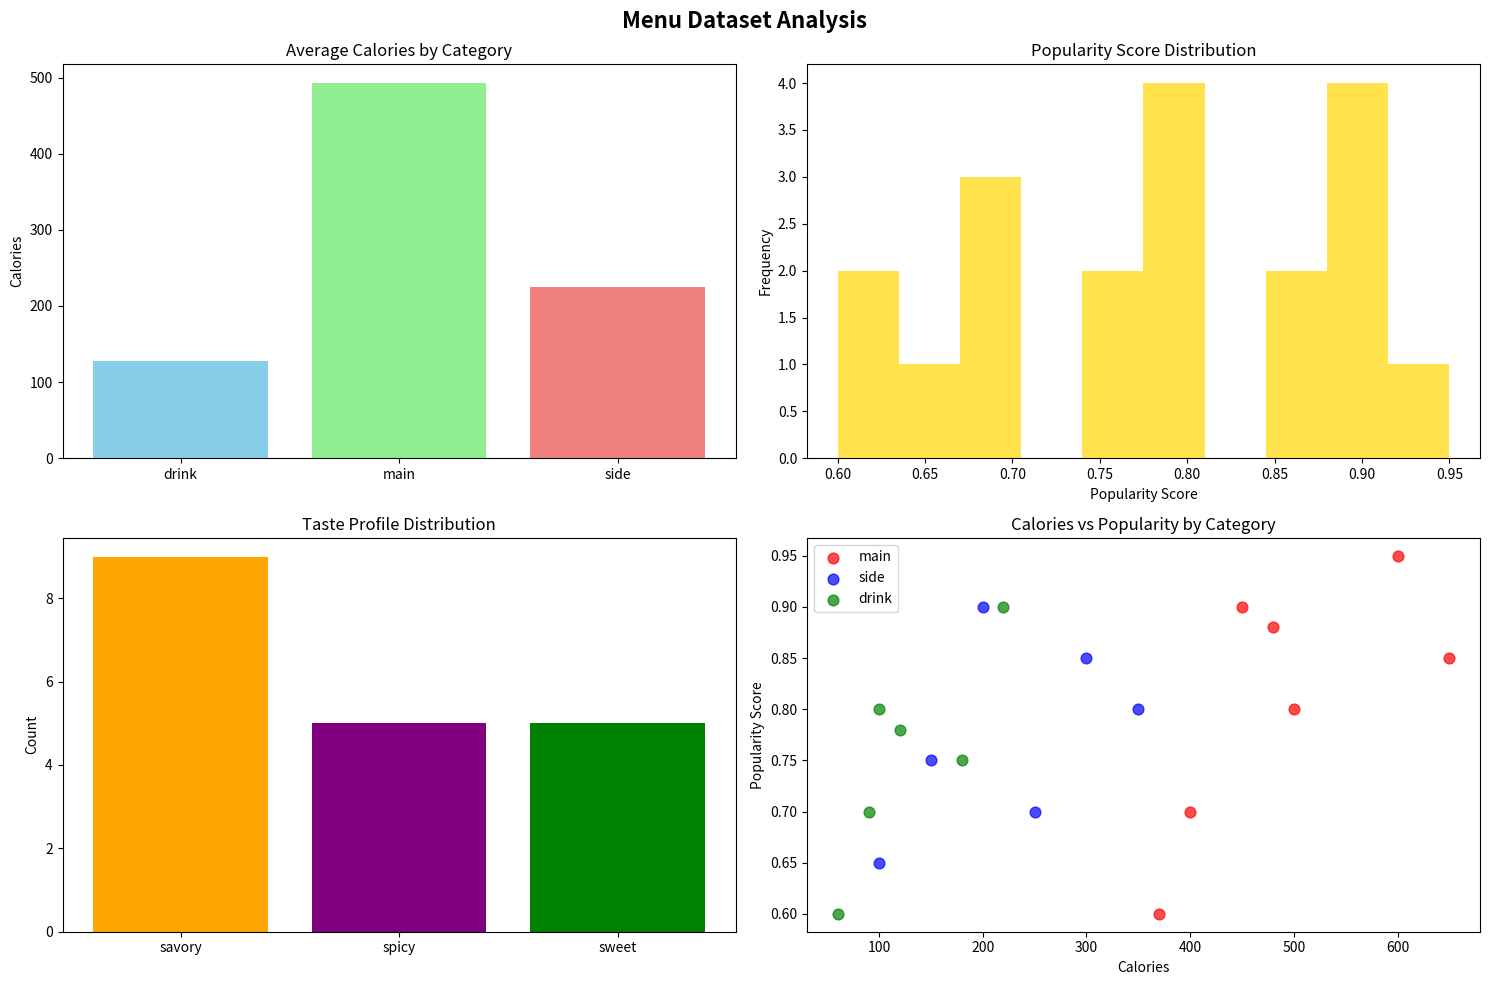
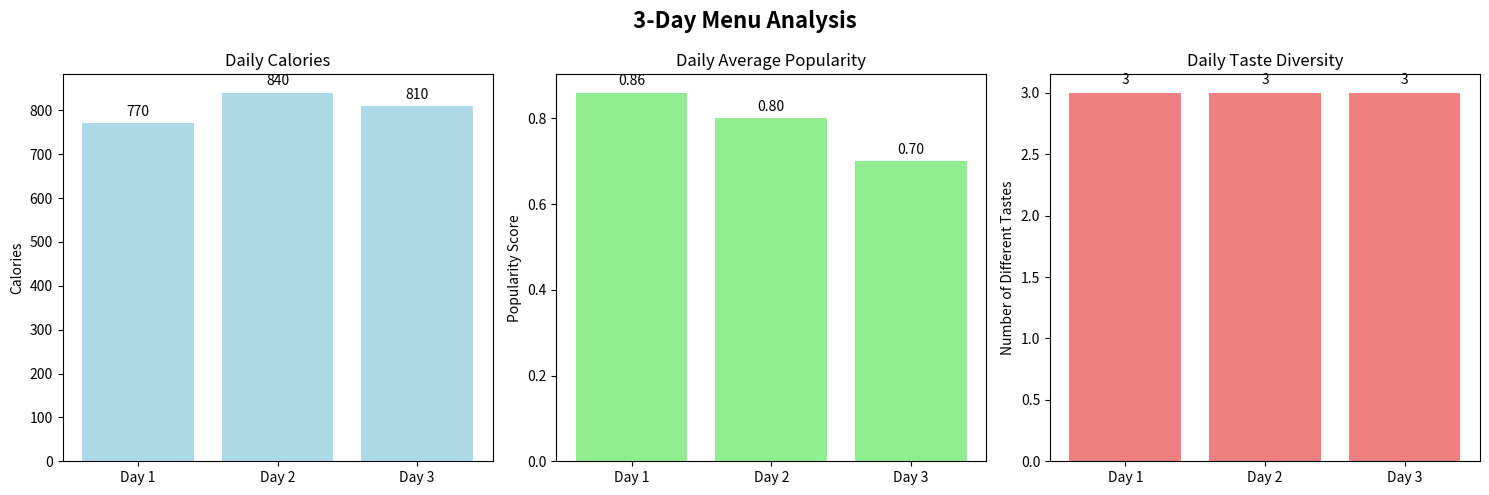

Generate these figures, in order, with matplotlib:
# Importing libraries
import pandas as pd
import numpy as np
import matplotlib.pyplot as plt
import seaborn as sns
import warnings
warnings.filterwarnings('ignore')

# Recommender Class
class MenuRecommender:
    def __init__(self, data):
        self.data = data
        self.main_items = data[data['category'] == 'main']
        self.side_items = data[data['category'] == 'side']
        self.drink_items = data[data['category'] == 'drink']

    def calculate_combo_score(self, main, side, drink):
        total_calories = main['calories'] + side['calories'] + drink['calories']
        avg_popularity = (main['popularity_score'] + side['popularity_score'] + drink['popularity_score']) / 3
        taste_profiles = {main['taste_profile'], side['taste_profile'], drink['taste_profile']}
        taste_diversity = len(taste_profiles)
        combo_score = avg_popularity * taste_diversity * 0.1 + (1000 - abs(total_calories - 800)) * 0.001

        return {
            'total_calories': total_calories,
            'avg_popularity': avg_popularity,
            'taste_diversity': taste_diversity,
            'combo_score': combo_score
        }

    def generate_all_combos(self):
        combos = []
        for _, main in self.main_items.iterrows():
            for _, side in self.side_items.iterrows():
                for _, drink in self.drink_items.iterrows():
                    combo_info = self.calculate_combo_score(main, side, drink)
                    combos.append({
                        'main': main['item_name'],
                        'main_taste': main['taste_profile'],
                        'main_calories': main['calories'],
                        'main_popularity': main['popularity_score'],
                        'side': side['item_name'],
                        'side_taste': side['taste_profile'],
                        'side_calories': side['calories'],
                        'side_popularity': side['popularity_score'],
                        'drink': drink['item_name'],
                        'drink_taste': drink['taste_profile'],
                        'drink_calories': drink['calories'],
                        'drink_popularity': drink['popularity_score'],
                        **combo_info
                    })
        return pd.DataFrame(combos)

    def recommend_3_day_menu(self, calorie_range=(700, 900), min_popularity=0.7, ensure_diversity=True):
        print("🔄 Generating all possible combinations...")
        all_combos = self.generate_all_combos()
        print(f"✅ Generated {len(all_combos)} total combinations")

        filtered_combos = all_combos[
            (all_combos['total_calories'] >= calorie_range[0]) &
            (all_combos['total_calories'] <= calorie_range[1]) &
            (all_combos['avg_popularity'] >= min_popularity)
        ].copy()

        print(f"📊 {len(filtered_combos)} combinations meet the criteria")

        if len(filtered_combos) < 3:
            print("⚠️ Not enough combinations meet the criteria. Relaxing constraints...")
            filtered_combos = all_combos.nlargest(10, 'combo_score')

        filtered_combos = filtered_combos.sort_values('combo_score', ascending=False)

        selected_combos = []
        used_items = set()

        for _, combo in filtered_combos.iterrows():
            combo_items = {combo['main'], combo['side'], combo['drink']}
            if ensure_diversity and combo_items.intersection(used_items):
                continue
            selected_combos.append(combo)
            used_items.update(combo_items)
            if len(selected_combos) == 3:
                break

        while len(selected_combos) < 3 and len(filtered_combos) > len(selected_combos):
            combo = filtered_combos.iloc[len(selected_combos)]
            selected_combos.append(combo)

        return selected_combos

    def display_recommendations(self, recommendations):
        print("\n" + "="*80)
        print("🍽️  3-DAY MENU RECOMMENDATIONS")
        print("="*80)

        total_calories = []
        total_popularity = []

        for i, combo in enumerate(recommendations, 1):
            print(f"\n📅 DAY {i}")
            print("-" * 40)
            print(f"🍛 MAIN: {combo['main']} ({combo['main_taste']}) - {combo['main_calories']} cal")
            print(f"🥗 SIDE: {combo['side']} ({combo['side_taste']}) - {combo['side_calories']} cal")
            print(f"🥤 DRINK: {combo['drink']} ({combo['drink_taste']}) - {combo['drink_calories']} cal")
            print(f"📊 TOTAL CALORIES: {combo['total_calories']}")
            print(f"⭐ AVERAGE POPULARITY: {combo['avg_popularity']:.2f}")
            print(f"🎨 TASTE DIVERSITY: {combo['taste_diversity']} different profiles")
            print(f"🏆 COMBO SCORE: {combo['combo_score']:.3f}")

            total_calories.append(combo['total_calories'])
            total_popularity.append(combo['avg_popularity'])

        print("\n" + "="*80)
        print("📈 SUMMARY STATISTICS")
        print("="*80)
        print(f"📊 Calorie Range: {min(total_calories)} - {max(total_calories)} calories")
        print(f"📊 Average Calories: {np.mean(total_calories):.0f} calories")
        print(f"⭐ Popularity Range: {min(total_popularity):.2f} - {max(total_popularity):.2f}")
        print(f"⭐ Average Popularity: {np.mean(total_popularity):.2f}")

        return pd.DataFrame(recommendations)

    def plot_analysis(self):
        fig, axes = plt.subplots(2, 2, figsize=(15, 10))
        fig.suptitle('Menu Dataset Analysis', fontsize=16, fontweight='bold')

        cat_calories = self.data.groupby('category')['calories'].mean()
        axes[0,0].bar(cat_calories.index, cat_calories.values, color=['skyblue', 'lightgreen', 'lightcoral'])
        axes[0,0].set_title('Average Calories by Category')
        axes[0,0].set_ylabel('Calories')

        axes[0,1].hist(self.data['popularity_score'], bins=10, color='gold', alpha=0.7)
        axes[0,1].set_title('Popularity Score Distribution')
        axes[0,1].set_xlabel('Popularity Score')
        axes[0,1].set_ylabel('Frequency')

        taste_counts = self.data['taste_profile'].value_counts()
        axes[1,0].bar(taste_counts.index, taste_counts.values, color=['orange', 'purple', 'green'])
        axes[1,0].set_title('Taste Profile Distribution')
        axes[1,0].set_ylabel('Count')

        colors = {'main': 'red', 'side': 'blue', 'drink': 'green'}
        for category in self.data['category'].unique():
            cat_data = self.data[self.data['category'] == category]
            axes[1,1].scatter(cat_data['calories'], cat_data['popularity_score'], 
                              c=colors[category], label=category, alpha=0.7, s=60)

        axes[1,1].set_title('Calories vs Popularity by Category')
        axes[1,1].set_xlabel('Calories')
        axes[1,1].set_ylabel('Popularity Score')
        axes[1,1].legend()

        plt.tight_layout()
        plt.show()

    def plot_recommendations(self, recommendations_df):
        if len(recommendations_df) == 0:
            print("No recommendations to plot!")
            return

        fig, axes = plt.subplots(1, 3, figsize=(15, 5))
        fig.suptitle('3-Day Menu Analysis', fontsize=16, fontweight='bold')

        days = [f'Day {i+1}' for i in range(len(recommendations_df))]

        axes[0].bar(days, recommendations_df['total_calories'], color='lightblue')
        axes[0].set_title('Daily Calories')
        axes[0].set_ylabel('Calories')
        for i, v in enumerate(recommendations_df['total_calories']):
            axes[0].text(i, v + 10, str(int(v)), ha='center', va='bottom')

        axes[1].bar(days, recommendations_df['avg_popularity'], color='lightgreen')
        axes[1].set_title('Daily Average Popularity')
        axes[1].set_ylabel('Popularity Score')
        for i, v in enumerate(recommendations_df['avg_popularity']):
            axes[1].text(i, v + 0.01, f'{v:.2f}', ha='center', va='bottom')

        axes[2].bar(days, recommendations_df['taste_diversity'], color='lightcoral')
        axes[2].set_title('Daily Taste Diversity')
        axes[2].set_ylabel('Number of Different Tastes')
        for i, v in enumerate(recommendations_df['taste_diversity']):
            axes[2].text(i, v + 0.05, str(int(v)), ha='center', va='bottom')

        plt.tight_layout()
        plt.show()


# Sample Dataset
def load_menu_data():
    data = {
        'item_name': ['Paneer Butter Masala', 'Chicken Biryani', 'Vegetable Pulao', 'Rajma Chawal', 
                     'Chole Bhature', 'Masala Dosa', 'Grilled Sandwich', 'Garlic Naan', 'Mixed Veg Salad',
                     'French Fries', 'Curd Rice', 'Papad', 'Paneer Tikka', 'Masala Chaas', 'Sweet Lassi',
                     'Lemon Soda', 'Cold Coffee', 'Coconut Water', 'Iced Tea'],
        'category': ['main', 'main', 'main', 'main', 'main', 'main', 'main', 'side', 'side',
                    'side', 'side', 'side', 'side', 'drink', 'drink', 'drink', 'drink', 'drink', 'drink'],
        'calories': [450, 600, 400, 500, 650, 480, 370, 200, 150, 350, 250, 100, 300, 100, 220, 90, 180, 60, 120],
        'taste_profile': ['spicy', 'spicy', 'savory', 'savory', 'spicy', 'savory', 'savory', 'savory', 'sweet',
                         'savory', 'savory', 'savory', 'spicy', 'spicy', 'sweet', 'savory', 'sweet', 'sweet', 'sweet'],
        'popularity_score': [0.9, 0.95, 0.7, 0.8, 0.85, 0.88, 0.6, 0.9, 0.75, 0.8, 0.7, 0.65, 0.85, 0.8, 0.9, 0.7, 0.75, 0.6, 0.78]
    }
    return pd.DataFrame(data)


# Main Execution
if __name__ == "__main__":
    print("🍽️ AI MENU RECOMMENDER SYSTEM")
    print("="*50)

    df = load_menu_data()
    print(f"📊 Loaded {len(df)} menu items")
    print(f"🍛 Main dishes: {len(df[df['category'] == 'main'])}")
    print(f"🥗 Side dishes: {len(df[df['category'] == 'side'])}")
    print(f"🥤 Drinks: {len(df[df['category'] == 'drink'])}")

    recommender = MenuRecommender(df)

    print("\n📋 MENU DATASET:")
    print(df.to_string(index=False))

    print("\n📊 Generating dataset analysis plots...")
    recommender.plot_analysis()

    print("\n🎯 GENERATING RECOMMENDATIONS...")
    recommendations = recommender.recommend_3_day_menu(
        calorie_range=(700, 900),
        min_popularity=0.7,
        ensure_diversity=True
    )

    if recommendations:
        rec_df = recommender.display_recommendations(recommendations)
        print("\n📈 Generating recommendation analysis plots...")
        recommender.plot_recommendations(rec_df)

        print("\n📋 RECOMMENDATIONS DATAFRAME:")
        display_cols = ['main', 'side', 'drink', 'total_calories', 'avg_popularity', 'taste_diversity', 'combo_score']
        print(rec_df[display_cols].to_string(index=False))
    else:
        print("❌ Could not generate recommendations with the current criteria.")

    print("\n✅ Analysis complete!")
